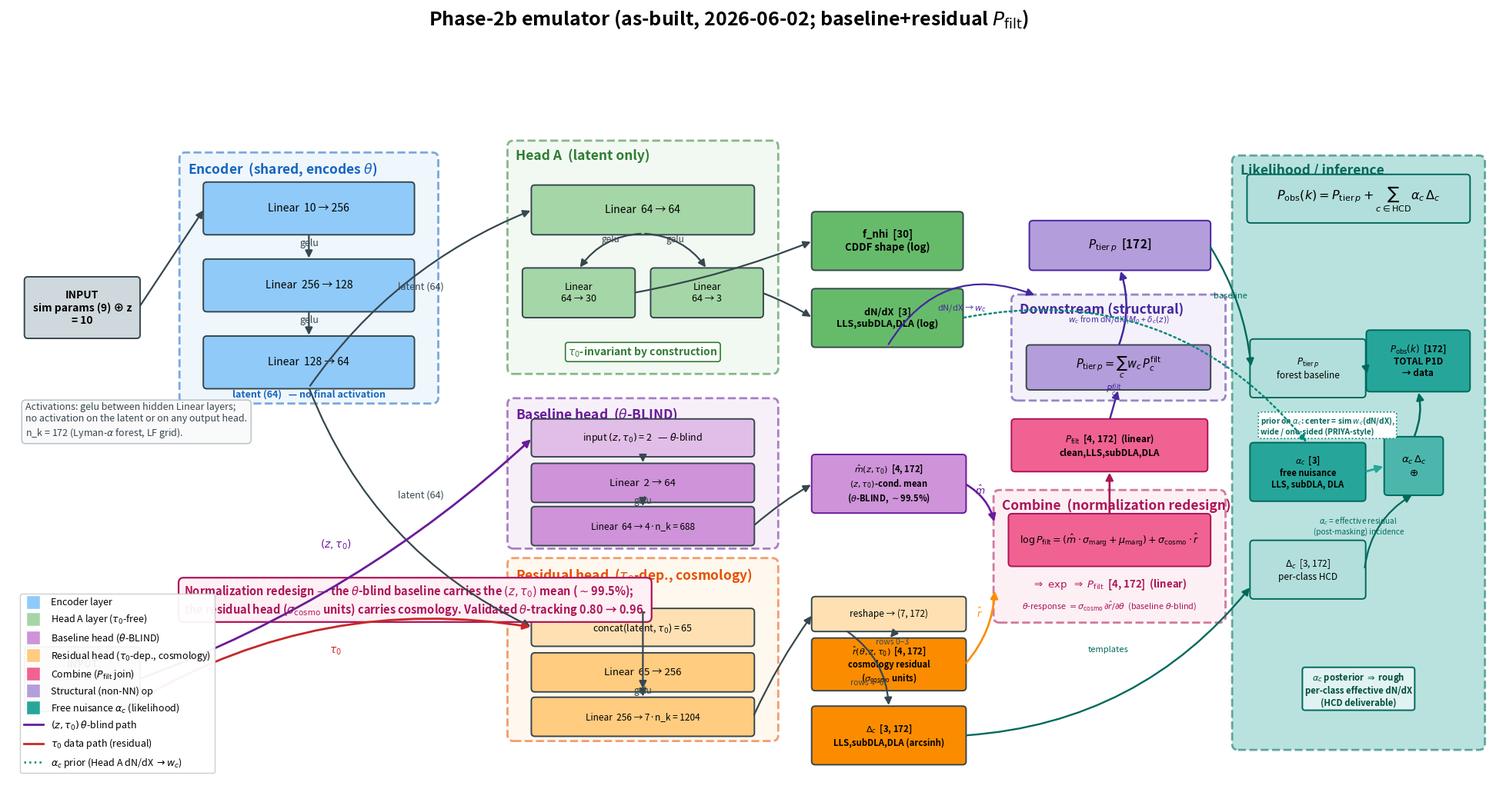

This chart was generated by the following Python code: (Note: this script raises an exception after producing the figure.)
#!/usr/bin/env python3
"""Draw an as-built architecture diagram of the Phase-2b HCD P1D + CDDF emulator.

REVISED 2026-06-02 — the NORMALIZATION REDESIGN (baseline + residual P_filt).

Dims/activations/heads transcribed directly from hcd_analysis/emulator/model.py
(Encoder, HeadA, BaselineHead, HeadB) and the combine in
hcd_analysis/emulator/data.reconstruct_P_filt:

  Encoder : Linear(10->256) gelu -> Linear(256->128) gelu -> Linear(128->64) [latent]
            encodes theta (the 9 params + z).
  Head A  : Linear(64->64) gelu -> {Linear(64->30)=f_nhi, Linear(64->3)=dN/dX}  (log)
            consumes ONLY the latent -> tau0-invariant by construction.   [unchanged]
  Head B for P1D is now TWO paths:
    BaselineHead  (theta-BLIND): input (z, tau0) ONLY -> m_hat(z,tau0), the
            (z,tau0)-conditional MEAN log-P1D (the dominant ~99.5%).
            Linear(2->64) gelu -> Linear(64->4*n_k)  [dense default].
    Residual head (the existing Head B): concat(latent, tau0) -> r_hat(theta,z,tau0),
            the COSMOLOGY residual (in sigma_cosmo units) + 3 HCD delta_c (arcsinh).
            Linear(65->256) gelu -> Linear(256->7*n_k) -> (4 P_filt resid + 3 delta).
    Combine : logP_filt = (m_hat*sig_marg + mu_marg) + sig_cosmo*r_hat  -> exp
            -> linear P_filt[4, n_k].   theta-response = sig_cosmo * d r_hat / d theta
            (the baseline is theta-blind: d m_hat / d theta = 0).
  Downstream (structural, not a network layer): P_tier_p = Sum_c w_c * P_c^filt,
            w_c derived from Head A dN/dX via telescoping-Poisson M0 + delta_c(z).
  Likelihood: P_obs = P_tier_p + Sum_c alpha_c * delta_c  (single per-class alpha_c).
  n_k = 172 (LF).

No model import needed; this is pure matplotlib drawing.
"""
import os
import matplotlib
matplotlib.use("Agg")
import matplotlib.pyplot as plt
from matplotlib.patches import FancyBboxPatch, FancyArrowPatch
from matplotlib.lines import Line2D

N_K = 172

# ---- palette ------------------------------------------------------------
C_INPUT = "#cfd8dc"
C_ENC   = "#90caf9"
C_HEADA = "#a5d6a7"
C_HEADB = "#ffcc80"   # residual (theta-dependent) head — orange family
C_BASE  = "#ce93d8"   # theta-BLIND baseline head — purple family (distinct)
C_BASE_EC = "#6a1b9a"
C_OUT_A = "#66bb6a"
C_OUT_B = "#fb8c00"
C_COMB  = "#f06292"   # combine node — pink, the redesign's join
C_COMB_EC = "#ad1457"
C_STRUCT = "#b39ddb"
C_STRUCT_EC = "#4527a0"
C_LIK    = "#80cbc4"   # teal — likelihood / inference layer
C_ALPHA  = "#26a69a"   # teal accent — free per-class nuisance alpha_c
C_LIK_EC = "#00695c"   # dark teal edge for the likelihood block
C_BLOCK = {"enc": "#e3f2fd", "a": "#e8f5e9", "b": "#fff3e0", "base": "#f3e5f5"}
EDGE = "#37474f"


def box(ax, x, y, w, h, label, fc, fontsize=10, ec=EDGE, lw=1.4, fontweight="normal",
        style="round,pad=0.02,rounding_size=0.06"):
    p = FancyBboxPatch((x, y), w, h, boxstyle=style, fc=fc, ec=ec, lw=lw, zorder=3)
    ax.add_patch(p)
    ax.text(x + w / 2, y + h / 2, label, ha="center", va="center",
            fontsize=fontsize, zorder=4, fontweight=fontweight)
    return (x, y, w, h)


def block_bg(ax, x, y, w, h, title, fc, ec):
    p = FancyBboxPatch((x, y), w, h, boxstyle="round,pad=0.02,rounding_size=0.1",
                       fc=fc, ec=ec, lw=2.0, ls="--", zorder=1, alpha=0.55)
    ax.add_patch(p)
    ax.text(x + 0.12, y + h - 0.12, title, ha="left", va="top",
            fontsize=12.5, fontweight="bold", color=ec, zorder=2)


def arrow(ax, p0, p1, label=None, color=EDGE, lw=1.6, label_dy=0.12,
          label_fs=8.5, rad=0.0, ls="-"):
    a = FancyArrowPatch(p0, p1, arrowstyle="-|>", mutation_scale=14,
                        color=color, lw=lw, zorder=5,
                        connectionstyle=f"arc3,rad={rad}", linestyle=ls)
    ax.add_patch(a)
    if label:
        mx, my = (p0[0] + p1[0]) / 2, (p0[1] + p1[1]) / 2
        ax.text(mx, my + label_dy, label, ha="center", va="bottom",
                fontsize=label_fs, color=color, style="italic", zorder=6)


def right(b):
    x, y, w, h = b
    return (x + w, y + h / 2)


def left(b):
    x, y, w, h = b
    return (x, y + h / 2)


def top(b):
    x, y, w, h = b
    return (x + w / 2, y + h)


def bottom(b):
    x, y, w, h = b
    return (x + w / 2, y)


fig, ax = plt.subplots(figsize=(25, 11.5))
ax.set_xlim(0, 25)
ax.set_ylim(0, 11.5)
ax.axis("off")

# ======================= INPUTS =========================================
in_params = box(ax, 0.3, 7.5, 1.9, 1.0,
                "INPUT\nsim params (9) ⊕ z\n= 10", C_INPUT, fontsize=10,
                fontweight="bold")
in_ztau = box(ax, 0.3, 1.2, 1.9, 1.05,
              "INPUT\n$(z,\\ \\tau_0)$\n$\\theta$-blind path", C_INPUT,
              fontsize=9.5, fontweight="bold")

# ======================= ENCODER block ==================================
ex, ey, ew, eh = 2.9, 6.4, 4.3, 4.2
block_bg(ax, ex, ey, ew, eh, "Encoder  (shared, encodes $\\theta$)",
         C_BLOCK["enc"], "#1565c0")
e1 = box(ax, ex + 0.4, ey + 2.85, 3.5, 0.85, "Linear  10 → 256", C_ENC)
e2 = box(ax, ex + 0.4, ey + 1.55, 3.5, 0.85, "Linear  256 → 128", C_ENC)
e3 = box(ax, ex + 0.4, ey + 0.25, 3.5, 0.85, "Linear  128 → 64", C_ENC)
ax.text(ex + ew / 2, ey + 0.05, "latent (64)   — no final activation",
        ha="center", va="bottom", fontsize=9, color="#1565c0",
        fontweight="bold")

arrow(ax, right(in_params), left(e1))
arrow(ax, bottom(e1), top(e2), label="gelu", label_dy=-0.02, label_fs=9)
arrow(ax, bottom(e2), top(e3), label="gelu", label_dy=-0.02, label_fs=9)

latent_pt = bottom(e3)

# ======================= HEAD A block (tau0-FREE) =======================
ax_, ay_, aw_, ah_ = 8.4, 6.9, 4.5, 3.9
block_bg(ax, ax_, ay_, aw_, ah_, "Head A  (latent only)", C_BLOCK["a"], "#2e7d32")
a_trunk = box(ax, ax_ + 0.4, ay_ + 2.35, 3.7, 0.8, "Linear  64 → 64", C_HEADA)
a_cddf = box(ax, ax_ + 0.25, ay_ + 0.95, 1.85, 0.8, "Linear\n64 → 30", C_HEADA, fontsize=9)
a_dndx = box(ax, ax_ + 2.4, ay_ + 0.95, 1.85, 0.8, "Linear\n64 → 3", C_HEADA, fontsize=9)
ax.text(ax_ + aw_ / 2, ay_ + 0.35,
        "$\\tau_0$-invariant by construction",
        ha="center", va="center", fontsize=10, color="#2e7d32",
        fontweight="bold",
        bbox=dict(boxstyle="round,pad=0.25", fc="white", ec="#2e7d32", lw=1.2))

# ======================= BASELINE HEAD block (theta-BLIND) ==============
# input is ONLY (z, tau0); never sees the latent -> d m_hat / d theta = 0.
gx_, gy_, gw_, gh_ = 8.4, 3.95, 4.5, 2.5
block_bg(ax, gx_, gy_, gw_, gh_,
         "Baseline head  ($\\theta$-BLIND)", C_BLOCK["base"], C_BASE_EC)
g_in = box(ax, gx_ + 0.4, gy_ + 1.55, 3.7, 0.6,
           "input $(z, \\tau_0)$ = 2   — $\\theta$-blind", "#e1bee7", fontsize=9)
g_trunk = box(ax, gx_ + 0.4, gy_ + 0.78, 3.7, 0.62, "Linear  2 → 64", C_BASE,
              fontsize=9.5)
g_out = box(ax, gx_ + 0.4, gy_ + 0.05, 3.7, 0.62,
            f"Linear  64 → 4·n_k = {4*N_K}", C_BASE, fontsize=8.5)

# ======================= RESIDUAL HEAD block (tau0-dependent) ===========
bx_, by_, bw_, bh_ = 8.4, 0.7, 4.5, 3.05
block_bg(ax, bx_, by_, bw_, bh_,
         "Residual head  ($\\tau_0$-dep., cosmology)", C_BLOCK["b"], "#e65100")
b_concat = box(ax, bx_ + 0.4, by_ + 1.6, 3.7, 0.6,
               "concat(latent, $\\tau_0$) = 65", "#ffe0b2", fontsize=9)
b_trunk = box(ax, bx_ + 0.4, by_ + 0.83, 3.7, 0.62, "Linear  65 → 256", C_HEADB,
              fontsize=9.5)
b_out = box(ax, bx_ + 0.4, by_ + 0.08, 3.7, 0.62,
            f"Linear  256 → 7·n_k = {7*N_K}", C_HEADB, fontsize=8.5)

# latent fan-out: Head A + Residual head (NOT the baseline head — theta-blind)
arrow(ax, latent_pt, left(a_trunk), label="latent (64)", rad=-0.15, label_fs=9)
arrow(ax, latent_pt, left(b_concat), label="latent (64)", rad=0.20, label_fs=9)
# (z, tau0) into the theta-BLIND baseline head only
arrow(ax, right(in_ztau), left(g_in), color=C_BASE_EC, lw=2.0,
      label="$(z,\\tau_0)$", rad=0.10, label_fs=10)
# tau0 also into the residual head (concat with latent)
arrow(ax, (in_ztau[0] + in_ztau[2], in_ztau[1] + 0.18), left(b_concat),
      color="#c62828", lw=2.0, label="$\\tau_0$", rad=-0.18, label_fs=10)

arrow(ax, bottom(a_trunk), top(a_cddf), label="gelu", rad=0.25, label_fs=8.5)
arrow(ax, bottom(a_trunk), top(a_dndx), label="gelu", rad=-0.25, label_fs=8.5)
arrow(ax, bottom(g_in), top(g_trunk))
arrow(ax, bottom(g_trunk), top(g_out), label="gelu", label_dy=-0.02, label_fs=8.5)
arrow(ax, top(b_concat), bottom(b_trunk))
arrow(ax, bottom(b_trunk), top(b_out), label="gelu", label_dy=-0.02, label_fs=8.5)

# ======================= HEAD-A OUTPUTS =================================
o_fnhi = box(ax, 13.5, 8.65, 2.5, 0.95,
             "f_nhi  [30]\nCDDF shape (log)", C_OUT_A, fontsize=9.5,
             fontweight="bold")
o_dndx = box(ax, 13.5, 7.35, 2.5, 0.95,
             "dN/dX  [3]\nLLS,subDLA,DLA (log)", C_OUT_A, fontsize=9,
             fontweight="bold")
arrow(ax, right(a_cddf), left(o_fnhi), rad=0.05)
arrow(ax, right(a_dndx), left(o_dndx), rad=-0.05)

# ======================= BASELINE / RESIDUAL OUTPUTS ===================
o_mhat = box(ax, 13.5, 4.55, 2.55, 0.95,
             f"$\\hat m(z,\\tau_0)$  [4, {N_K}]\n$(z,\\tau_0)$-cond. mean\n"
             "($\\theta$-BLIND, $\\sim$99.5%)",
             C_BASE, fontsize=8.0, fontweight="bold", ec=C_BASE_EC)
b_reshape = box(ax, 13.5, 2.55, 2.55, 0.55,
                f"reshape → (7, {N_K})", "#ffe0b2", fontsize=8.5)
o_rhat = box(ax, 13.5, 1.55, 2.55, 0.85,
             f"$\\hat r(\\theta,z,\\tau_0)$  [4, {N_K}]\ncosmology residual\n"
             "($\\sigma_{\\mathrm{cosmo}}$ units)",
             C_OUT_B, fontsize=8.0, fontweight="bold")
o_delta = box(ax, 13.5, 0.30, 2.55, 0.95,
              f"$\\Delta_c$  [3, {N_K}]\nLLS,subDLA,DLA (arcsinh)", C_OUT_B,
              fontsize=8.2, fontweight="bold")

arrow(ax, right(g_out), left(o_mhat), rad=-0.05)
arrow(ax, right(b_out), left(b_reshape), rad=-0.05)
arrow(ax, (b_reshape[0] + 1.4, b_reshape[1]), top(o_rhat), rad=0.0,
      label="rows 0–3", label_fs=7.5, label_dy=-0.18)
arrow(ax, (b_reshape[0] + 0.55, b_reshape[1]), top(o_delta), rad=-0.25,
      label="rows 4–6", label_fs=7.5, label_dy=-0.30)

# ======================= COMBINE node (the redesign's join) =============
cx_, cy_, cw_, ch_ = 16.55, 2.7, 3.85, 2.2
block_bg(ax, cx_, cy_, cw_, ch_,
         "Combine  (normalization redesign)", "#fce4ec", C_COMB_EC)
c_box = box(ax, cx_ + 0.25, cy_ + 0.95, cw_ - 0.5, 0.85,
            "$\\log P_{\\mathrm{filt}} = (\\hat m\\cdot\\sigma_{\\mathrm{marg}}"
            "+\\mu_{\\mathrm{marg}}) + \\sigma_{\\mathrm{cosmo}}\\cdot\\hat r$",
            C_COMB, fontsize=9.0, ec=C_COMB_EC, fontweight="bold")
ax.text(cx_ + cw_ / 2, cy_ + 0.62,
        "$\\Rightarrow\\ \\exp\\ \\Rightarrow\\ P_{\\mathrm{filt}}$  "
        f"[4, {N_K}]  (linear)",
        ha="center", va="center", fontsize=9.5, color=C_COMB_EC,
        fontweight="bold")
ax.text(cx_ + cw_ / 2, cy_ + 0.27,
        "$\\theta$-response $= \\sigma_{\\mathrm{cosmo}}\\,"
        "\\partial\\hat r/\\partial\\theta$  (baseline $\\theta$-blind)",
        ha="center", va="center", fontsize=7.8, color=C_COMB_EC, style="italic")

# m_hat (baseline) and r_hat (residual) -> combine
arrow(ax, right(o_mhat), (cx_, cy_ + ch_ - 0.55), color=C_BASE_EC, lw=1.9,
      label="$\\hat m$", rad=-0.22, label_fs=9)
arrow(ax, right(o_rhat), (cx_, cy_ + 0.55), color=C_OUT_B, lw=1.9,
      label="$\\hat r$", rad=0.18, label_fs=9)

# P_filt output node (linear) from the combine
o_pfilt = box(ax, 16.85, 5.25, 3.25, 0.85,
              f"$P_{{\\mathrm{{filt}}}}$  [4, {N_K}]  (linear)\n"
              "clean,LLS,subDLA,DLA", C_COMB, fontsize=8.5, fontweight="bold",
              ec=C_COMB_EC)
arrow(ax, top(c_box), bottom(o_pfilt), color=C_COMB_EC, lw=1.9, rad=0.0)

# ======================= STRUCTURAL SUM (downstream) ====================
sx, sy, sw, sh = 16.85, 6.45, 3.55, 1.75
block_bg(ax, sx, sy, sw, sh, "Downstream (structural)", "#ede7f6", C_STRUCT_EC)
s_box = box(ax, sx + 0.25, sy + 0.18, sw - 0.5, 0.72,
            "$P_{\\mathrm{tier}\\,p} = \\sum_c w_c\\, P_c^{\\mathrm{filt}}$",
            C_STRUCT, fontsize=10.5)
ax.text(sx + sw / 2, sy + sh - 0.40,
        "$w_c$ from dN/dX ($M_0$ + $\\delta_c(z)$)",
        ha="center", va="center", fontsize=7.6, color=C_STRUCT_EC, style="italic")

o_tierp = box(ax, 17.15, 8.65, 3.0, 0.8,
              f"$P_{{\\mathrm{{tier}}\\,p}}$  [{N_K}]", C_STRUCT, fontsize=11,
              fontweight="bold", ec=C_STRUCT_EC)

# P_filt -> structural sum ; dN/dX -> w_c -> structural sum
arrow(ax, top(o_pfilt), bottom(s_box), color=C_STRUCT_EC, lw=1.7,
      label="$P_c^{filt}$", rad=0.0, label_fs=8.5)
arrow(ax, bottom(o_dndx), (sx + 0.4, sy + sh), color=C_STRUCT_EC, lw=1.6,
      label="dN/dX → $w_c$", rad=-0.42, label_fs=8)
arrow(ax, top(s_box), bottom(o_tierp), color=C_STRUCT_EC, lw=1.8, rad=0.18)

# ======================= LIKELIHOOD / INFERENCE block ===================
# Data-space model:  P_obs(k) = P_tier_p + Sum_{c in HCD} alpha_c * Delta_c
lx, ly, lw, lh = 20.55, 0.55, 4.2, 10.0
block_bg(ax, lx, ly, lw, lh, "Likelihood / inference", C_LIK, C_LIK_EC)

# --- the data-space model equation (banner at the top of the block) ---
l_eq = box(ax, lx + 0.25, ly + lh - 1.1, lw - 0.5, 0.78,
           "$P_{\\mathrm{obs}}(k) = P_{\\mathrm{tier}\\,p} + "
           "\\sum_{c\\in\\mathrm{HCD}} \\alpha_c\\,\\Delta_c$",
           "#b2dfdb", fontsize=11.5, fontweight="bold", ec=C_LIK_EC)

# --- forest baseline node (P_tier_p flows IN) ---
l_base = box(ax, lx + 0.3, ly + 5.95, 1.9, 0.95,
             "$P_{\\mathrm{tier}\\,p}$\nforest baseline", "#b2dfdb",
             fontsize=8.5, ec=C_LIK_EC)

# --- per-class HCD templates (Delta_c flows IN) ---
l_delta = box(ax, lx + 0.3, ly + 2.55, 1.9, 0.95,
              f"$\\Delta_c$  [3, {N_K}]\nper-class HCD", "#b2dfdb",
              fontsize=8.5, ec=C_LIK_EC)

# --- free per-class nuisance node alpha_c ---
l_alpha = box(ax, lx + 0.3, ly + 4.2, 1.9, 0.95,
              "$\\alpha_c$  [3]\nfree nuisance\nLLS, subDLA, DLA",
              C_ALPHA, fontsize=8.0, fontweight="bold", ec=C_LIK_EC)
ax.text(lx + lw / 2, ly + 3.95,
        "$\\alpha_c$ = effective residual\n(post-masking) incidence",
        ha="center", va="top", fontsize=7.2, color=C_LIK_EC, style="italic")

# --- the multiply / sum node ---
l_mul = box(ax, lx + 2.55, ly + 4.3, 0.95, 0.95,
            "$\\alpha_c\\,\\Delta_c$\n$\\oplus$",
            "#4db6ac", fontsize=9.5, fontweight="bold", ec=C_LIK_EC)

# --- final data-space total P1D node ---
l_pobs = box(ax, lx + 2.25, ly + 6.05, 1.7, 1.0,
             f"$P_{{\\mathrm{{obs}}}}(k)$  [{N_K}]\nTOTAL P1D\n→ data",
             "#26a69a", fontsize=8.5, fontweight="bold", ec=C_LIK_EC)

# inflows: P_tier_p baseline + Delta_c templates -> P_obs / multiply node
arrow(ax, right(o_tierp), left(l_base), color=C_LIK_EC, lw=1.7,
      label="baseline", rad=-0.12, label_fs=8)
arrow(ax, right(o_delta), (lx + 0.3, ly + 2.75), color=C_LIK_EC, lw=1.7,
      label="templates", rad=0.22, label_fs=8)
# Delta_c and alpha_c into the multiply node
arrow(ax, right(l_delta), bottom(l_mul), color=C_LIK_EC, lw=1.6, rad=-0.25)
arrow(ax, right(l_alpha), left(l_mul), color=C_ALPHA, lw=2.0, rad=0.0)
# baseline + (alpha_c Delta_c) -> P_obs total
arrow(ax, right(l_base), (l_pobs[0], l_pobs[1] + 0.25),
      color=C_LIK_EC, lw=1.7, rad=-0.18)
arrow(ax, top(l_mul), bottom(l_pobs), color=C_LIK_EC, lw=1.8, rad=0.16)

# --- PRIOR arrow: Head A dN/dX -> w_c -> alpha_c prior (dotted/one-sided) ---
arrow(ax, right(o_dndx), top(l_alpha), color="#00897b", lw=1.8, ls=":",
      rad=-0.30)
ax.text(lx + 0.45, ly + 5.45,
        "prior on $\\alpha_c$: center = sim $w_c$(dN/dX),\n"
        "wide / one-sided (PRIYA-style)",
        ha="left", va="center", fontsize=7.2, color="#00695c",
        fontweight="bold",
        bbox=dict(boxstyle="round,pad=0.22", fc="white", ec="#00897b",
                  ls=":", lw=1.2))

# --- deliverable annotation ---
ax.text(lx + lw / 2, ly + 1.0,
        "$\\alpha_c$ posterior $\\Rightarrow$ rough\nper-class effective dN/dX\n"
        "(HCD deliverable)",
        ha="center", va="center", fontsize=8.2, color="#004d40",
        fontweight="bold",
        bbox=dict(boxstyle="round,pad=0.3", fc="#e0f2f1", ec=C_LIK_EC,
                  lw=1.4))

# ======================= caption box: the redesign =====================
ax.text(2.95, 3.35,
        "Normalization redesign — the $\\theta$-blind baseline carries the "
        "$(z,\\tau_0)$ mean ($\\sim$99.5%);\n"
        "the residual head ($\\sigma_{\\mathrm{cosmo}}$ units) carries cosmology. "
        "Validated $\\theta$-tracking 0.80 → 0.96.",
        ha="left", va="top", fontsize=10.5, color="#ad1457", fontweight="bold",
        bbox=dict(boxstyle="round,pad=0.45", fc="#fff0f5", ec=C_COMB_EC, lw=1.6))

# ======================= legend / notes =================================
legend_handles = [
    Line2D([0], [0], marker="s", color="w", markerfacecolor=C_ENC, markersize=13, label="Encoder layer"),
    Line2D([0], [0], marker="s", color="w", markerfacecolor=C_HEADA, markersize=13, label="Head A layer ($\\tau_0$-free)"),
    Line2D([0], [0], marker="s", color="w", markerfacecolor=C_BASE, markersize=13, label="Baseline head ($\\theta$-BLIND)"),
    Line2D([0], [0], marker="s", color="w", markerfacecolor=C_HEADB, markersize=13, label="Residual head ($\\tau_0$-dep., cosmology)"),
    Line2D([0], [0], marker="s", color="w", markerfacecolor=C_COMB, markersize=13, label="Combine ($P_{\\mathrm{filt}}$ join)"),
    Line2D([0], [0], marker="s", color="w", markerfacecolor=C_STRUCT, markersize=13, label="Structural (non-NN) op"),
    Line2D([0], [0], marker="s", color="w", markerfacecolor=C_ALPHA, markersize=13, label="Free nuisance $\\alpha_c$ (likelihood)"),
    Line2D([0], [0], color=C_BASE_EC, lw=2.0, label="$(z,\\tau_0)$ $\\theta$-blind path"),
    Line2D([0], [0], color="#c62828", lw=2.0, label="$\\tau_0$ data path (residual)"),
    Line2D([0], [0], color="#00897b", lw=1.8, ls=":", label="$\\alpha_c$ prior (Head A dN/dX $\\to w_c$)"),
]
ax.legend(handles=legend_handles, loc="lower left", fontsize=9.0,
          framealpha=0.95, ncol=1, bbox_to_anchor=(0.005, 0.005))

ax.text(0.3, 6.4,
        "Activations: gelu between hidden Linear layers;\n"
        "no activation on the latent or on any output head.\n"
        f"n_k = {N_K} (Lyman-$\\alpha$ forest, LF grid).",
        ha="left", va="top", fontsize=9, color="#37474f",
        bbox=dict(boxstyle="round,pad=0.4", fc="#fafafa", ec="#b0bec5", lw=1.0))

fig.suptitle("Phase-2b emulator "
             "(as-built, 2026-06-02; baseline+residual $P_{\\mathrm{filt}}$)",
             fontsize=18, fontweight="bold", y=0.985)

out_dir = "/home/mfho/hcd_priya/figures/analysis/04_emulator"
os.makedirs(out_dir, exist_ok=True)
out_path = os.path.join(out_dir, "emulator_architecture.png")
fig.savefig(out_path, dpi=170, bbox_inches="tight", facecolor="white")
print("wrote", out_path)
print("size_bytes", os.path.getsize(out_path))
